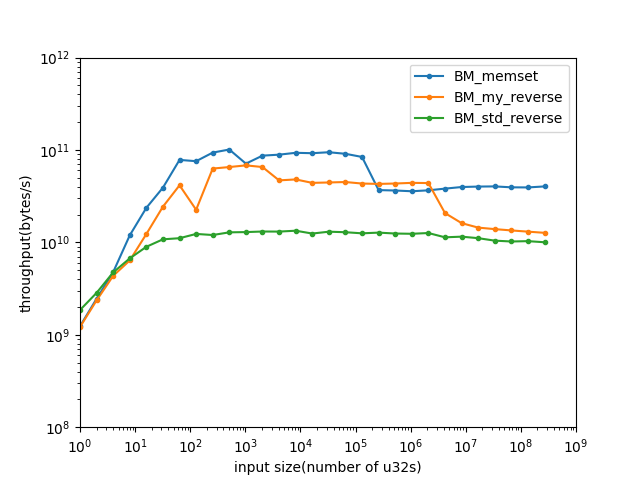

Data behind this chart, as committed beside it:
name, iterations, real_time, cpu_time, time_unit, bytes_per_second, items_per_second, label, error_occurred, error_message
BM_my_reverse/1/threads:1, 433839076, 3.293, 3.293, ns, 1.21454e+09, 3.03635e+08, , , 
BM_my_reverse/2/threads:1, 372985413, 3.394, 3.394, ns, 2.35699e+09, 5.89247e+08, , , 
BM_my_reverse/4/threads:1, 376559798, 3.679, 3.679, ns, 4.34916e+09, 1.08729e+09, , , 
BM_my_reverse/8/threads:1, 275982033, 5.016, 5.016, ns, 6.38006e+09, 1.59502e+09, , , 
BM_my_reverse/16/threads:1, 268854115, 5.193, 5.193, ns, 1.23234e+10, 3.08085e+09, , , 
BM_my_reverse/32/threads:1, 264098473, 5.252, 5.252, ns, 2.43721e+10, 6.09304e+09, , , 
BM_my_reverse/64/threads:1, 227028671, 6.171, 6.171, ns, 4.14848e+10, 1.03712e+10, , , 
BM_my_reverse/128/threads:1, 62281680, 22.7, 22.7, ns, 2.25566e+10, 5.63915e+09, , , 
BM_my_reverse/256/threads:1, 81396437, 16.26, 16.26, ns, 6.29596e+10, 1.57399e+10, , , 
BM_my_reverse/512/threads:1, 45533668, 31.32, 31.32, ns, 6.53939e+10, 1.63485e+10, , , 
BM_my_reverse/1024/threads:1, 23831045, 60.08, 60.08, ns, 6.81812e+10, 1.70453e+10, , , 
BM_my_reverse/2048/threads:1, 11348336, 125.3, 125.3, ns, 6.54029e+10, 1.63507e+10, , , 
BM_my_reverse/4096/threads:1, 4015210, 349.3, 349.2, ns, 4.69133e+10, 1.17283e+10, , , 
BM_my_reverse/8192/threads:1, 2038860, 682.4, 682.3, ns, 4.80264e+10, 1.20066e+10, , , 
BM_my_reverse/16384/threads:1, 960101, 1487, 1487, ns, 4.4087e+10, 1.10217e+10, , , 
BM_my_reverse/32768/threads:1, 478336, 2944, 2944, ns, 4.45217e+10, 1.11304e+10, , , 
BM_my_reverse/65536/threads:1, 238275, 5824, 5823, ns, 4.50199e+10, 1.1255e+10, , , 
BM_my_reverse/131072/threads:1, 118786, 12100, 12096, ns, 4.33435e+10, 1.08359e+10, , , 
BM_my_reverse/262144/threads:1, 58745, 24412, 24411, ns, 4.29551e+10, 1.07388e+10, , , 
BM_my_reverse/524288/threads:1, 29350, 48347, 48347, ns, 4.33771e+10, 1.08443e+10, , , 
BM_my_reverse/1048576/threads:1, 14651, 95175, 95120, ns, 4.40949e+10, 1.10237e+10, , , 
BM_my_reverse/2097152/threads:1, 7310, 191216, 191212, ns, 4.38708e+10, 1.09677e+10, , , 
BM_my_reverse/4194304/threads:1, 1806, 807521, 807517, ns, 2.07763e+10, 5.19408e+09, , , 
BM_my_reverse/8388608/threads:1, 718, 2.07546e+06, 2.07546e+06, ns, 1.61672e+10, 4.04181e+09, , , 
BM_my_reverse/16777216/threads:1, 306, 4.64157e+06, 4.64155e+06, ns, 1.44583e+10, 3.61457e+09, , , 
BM_my_reverse/33554432/threads:1, 143, 9.6405e+06, 9.64043e+06, ns, 1.39224e+10, 3.4806e+09, , , 
BM_my_reverse/67108864/threads:1, 72, 1.99186e+07, 1.99171e+07, ns, 1.34776e+10, 3.3694e+09, , , 
BM_my_reverse/134217728/threads:1, 36, 4.1065e+07, 4.1065e+07, ns, 1.30737e+10, 3.26842e+09, , , 
BM_my_reverse/268435456/threads:1, 16, 8.45771e+07, 8.45752e+07, ns, 1.26957e+10, 3.17393e+09, , , 
BM_std_reverse/1/threads:1, 645402498, 2.158, 2.158, ns, 1.85344e+09, 4.63359e+08, , , 
BM_std_reverse/2/threads:1, 510005952, 2.864, 2.814, ns, 2.8426e+09, 7.10651e+08, , , 
BM_std_reverse/4/threads:1, 419804581, 3.379, 3.379, ns, 4.73561e+09, 1.1839e+09, , , 
BM_std_reverse/8/threads:1, 311481705, 4.765, 4.765, ns, 6.71624e+09, 1.67906e+09, , , 
BM_std_reverse/16/threads:1, 202979272, 7.14, 7.14, ns, 8.9633e+09, 2.24082e+09, , , 
BM_std_reverse/32/threads:1, 117865754, 11.85, 11.85, ns, 1.07985e+10, 2.69963e+09, , , 
BM_std_reverse/64/threads:1, 64183616, 23.06, 23.06, ns, 1.11015e+10, 2.77537e+09, , , 
BM_std_reverse/128/threads:1, 33398660, 41.46, 41.46, ns, 1.23499e+10, 3.08746e+09, , , 
BM_std_reverse/256/threads:1, 16566204, 85.2, 85.2, ns, 1.20192e+10, 3.0048e+09, , , 
BM_std_reverse/512/threads:1, 8912327, 159.4, 159.4, ns, 1.28481e+10, 3.21203e+09, , , 
BM_std_reverse/1024/threads:1, 4248149, 316.8, 316.8, ns, 1.29288e+10, 3.23221e+09, , , 
BM_std_reverse/2048/threads:1, 2204633, 624.5, 624.5, ns, 1.31174e+10, 3.27935e+09, , , 
BM_std_reverse/4096/threads:1, 1126393, 1251, 1251, ns, 1.3093e+10, 3.27325e+09, , , 
BM_std_reverse/8192/threads:1, 577208, 2449, 2449, ns, 1.33805e+10, 3.34512e+09, , , 
BM_std_reverse/16384/threads:1, 277134, 5257, 5257, ns, 1.24675e+10, 3.11689e+09, , , 
BM_std_reverse/32768/threads:1, 119895, 10038, 10038, ns, 1.30577e+10, 3.26444e+09, , , 
BM_std_reverse/65536/threads:1, 61817, 20344, 20344, ns, 1.28857e+10, 3.22142e+09, , , 
BM_std_reverse/131072/threads:1, 34953, 41817, 41817, ns, 1.25377e+10, 3.13442e+09, , , 
BM_std_reverse/262144/threads:1, 16861, 82184, 82183, ns, 1.2759e+10, 3.18975e+09, , , 
BM_std_reverse/524288/threads:1, 8550, 168111, 168105, ns, 1.24752e+10, 3.1188e+09, , , 
BM_std_reverse/1048576/threads:1, 4180, 338400, 338401, ns, 1.23945e+10, 3.09862e+09, , , 
BM_std_reverse/2097152/threads:1, 2151, 664151, 664152, ns, 1.26306e+10, 3.15764e+09, , , 
BM_std_reverse/4194304/threads:1, 943, 1.47803e+06, 1.47804e+06, ns, 1.1351e+10, 2.83774e+09, , , 
BM_std_reverse/8388608/threads:1, 356, 2.90807e+06, 2.90808e+06, ns, 1.15384e+10, 2.88459e+09, , , 
BM_std_reverse/16777216/threads:1, 232, 6.03874e+06, 6.03849e+06, ns, 1.11135e+10, 2.77838e+09, , , 
BM_std_reverse/33554432/threads:1, 110, 1.28486e+07, 1.28484e+07, ns, 1.04462e+10, 2.61156e+09, , , 
BM_std_reverse/67108864/threads:1, 53, 2.62466e+07, 2.62462e+07, ns, 1.02276e+10, 2.5569e+09, , , 
BM_std_reverse/134217728/threads:1, 27, 5.20362e+07, 5.20358e+07, ns, 1.03173e+10, 2.57933e+09, , , 
BM_std_reverse/268435456/threads:1, 10, 1.06992e+08, 1.06982e+08, ns, 1.00367e+10, 2.50917e+09, , , 
BM_memset/1/threads:1, 420649693, 3.233, 3.233, ns, 1.23714e+09, 3.09285e+08, , , 
BM_memset/2/threads:1, 420460446, 3.256, 3.256, ns, 2.45686e+09, 6.14215e+08, , , 
... 27 more rows
